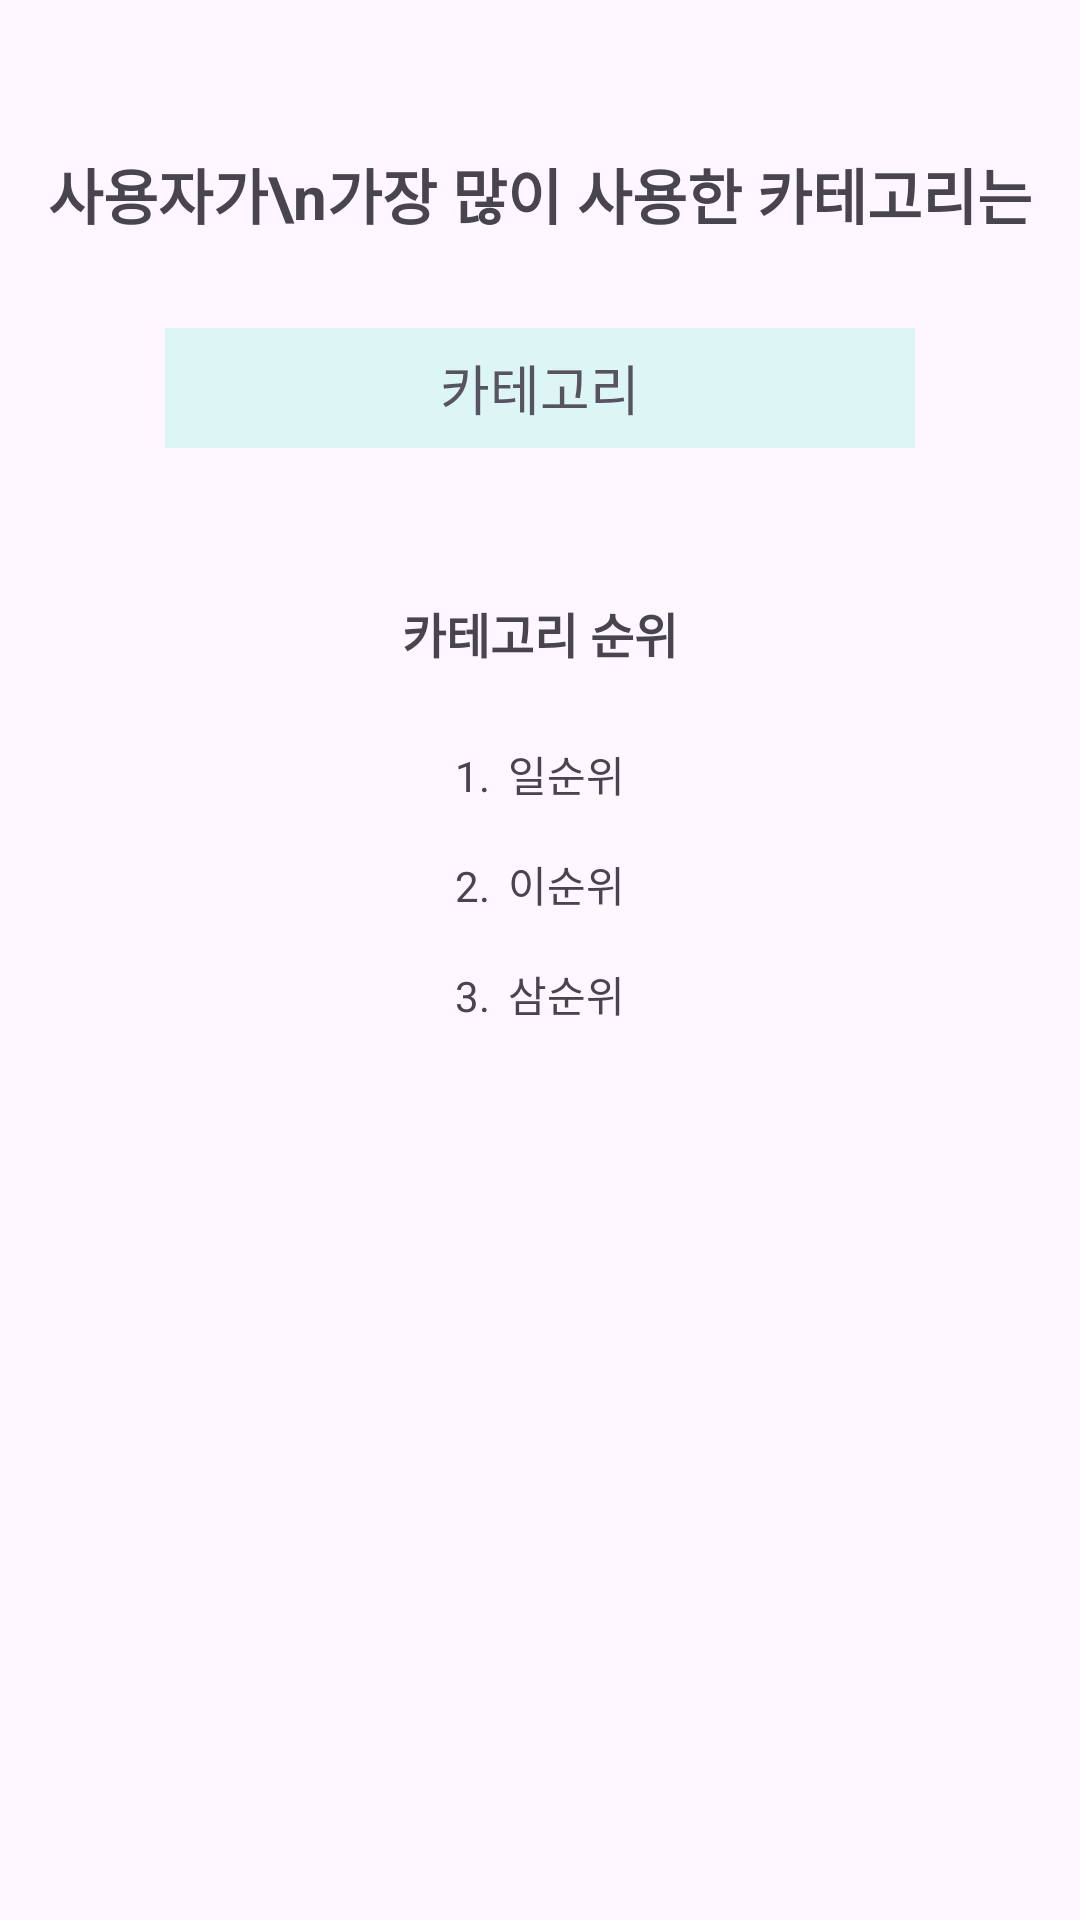

Reconstruct the res/layout file that produces this screen, plus the resources it refers to.
<!-- AndroidManifest.xml: application theme Theme.Deokmoa -->
<!-- res/layout/fragment_category.xml -->
<?xml version="1.0" encoding="utf-8"?>
<LinearLayout xmlns:android="http://schemas.android.com/apk/res/android"
    xmlns:tools="http://schemas.android.com/tools"
    android:layout_width="match_parent"
    android:layout_height="match_parent"
    android:orientation="vertical"
    android:gravity="top|center_horizontal"
    tools:context=".ui.filterpage.CategoryFragment">

    <TextView
        android:id="@+id/tvMostUsedCategoryTitle"
        android:layout_width="wrap_content"
        android:layout_height="wrap_content"
        android:text="사용자가\n가장 많이 사용한 카테고리는"
        android:textSize="20sp"
        android:textStyle="bold"
        android:gravity="center"
        android:layout_marginTop="50dp"
        android:lineSpacingExtra="4dp" />

    
    <TextView
        android:id="@+id/tvMostUsedCategory"
        android:layout_width="250dp"
        android:layout_height="40dp"
        android:layout_marginTop="30dp"
        android:gravity="center"
        android:text="카테고리"
        android:textSize="18sp"
        android:textColor="#585360"
        android:background="#DBF6F5" />

    
    <TextView
        android:id="@+id/tvRankCTitle"
        android:layout_width="wrap_content"
        android:layout_height="wrap_content"
        android:layout_marginTop="50dp"
        android:text="카테고리 순위"
        android:textSize="16sp"
        android:textStyle="bold" />

    
    <LinearLayout
        android:layout_width="wrap_content"
        android:layout_height="wrap_content"
        android:orientation="vertical"
        android:layout_marginTop="25dp">

        
        <LinearLayout
            android:layout_width="wrap_content"
            android:layout_height="wrap_content"
            android:orientation="horizontal"
            android:layout_marginBottom="8dp">

            <TextView
                android:id="@+id/tvRankNum1"
                android:layout_width="wrap_content"
                android:layout_height="wrap_content"
                android:text="1."
                android:textSize="14sp"
                android:layout_marginEnd="6dp" />

            <TextView
                android:id="@+id/tvRankCategory1"
                android:layout_width="wrap_content"
                android:layout_height="wrap_content"
                android:text="일순위"
                android:textSize="14sp" />
        </LinearLayout>

        
        <LinearLayout
            android:layout_width="wrap_content"
            android:layout_height="wrap_content"
            android:orientation="horizontal"
            android:layout_marginTop="8dp"
            android:layout_marginBottom="8dp">

            <TextView
                android:id="@+id/tvRankNum2"
                android:layout_width="wrap_content"
                android:layout_height="wrap_content"
                android:text="2."
                android:textSize="14sp"
                android:layout_marginEnd="6dp" />

            <TextView
                android:id="@+id/tvRankCategory2"
                android:layout_width="wrap_content"
                android:layout_height="wrap_content"
                android:text="이순위"
                android:textSize="14sp" />
        </LinearLayout>

        
        <LinearLayout
            android:layout_width="wrap_content"
            android:layout_height="wrap_content"
            android:orientation="horizontal"
            android:layout_marginTop="8dp">

            <TextView
                android:id="@+id/tvRankNum3"
                android:layout_width="wrap_content"
                android:layout_height="wrap_content"
                android:text="3."
                android:textSize="14sp"
                android:layout_marginEnd="6dp" />

            <TextView
                android:id="@+id/tvRankCategory3"
                android:layout_width="wrap_content"
                android:layout_height="wrap_content"
                android:text="삼순위"
                android:textSize="14sp" />
        </LinearLayout>

    </LinearLayout>


</LinearLayout>
<!-- resources referenced by this layout -->
<resources>
  <style name="Theme.Deokmoa" parent="Base.Theme.Deokmoa" />
  <style name="Base.Theme.Deokmoa" parent="Theme.Material3.DayNight.NoActionBar">
          <item name="colorPrimary">@color/main</item>
          <item name="android:statusBarColor">@color/white</item>
          <item name="actionMenuTextColor">@color/black</item>
      </style>
  <color name="main">#85BDBA</color>
  <color name="white">#FFFFFFFF</color>
  <color name="black">#FF000000</color>
</resources>
